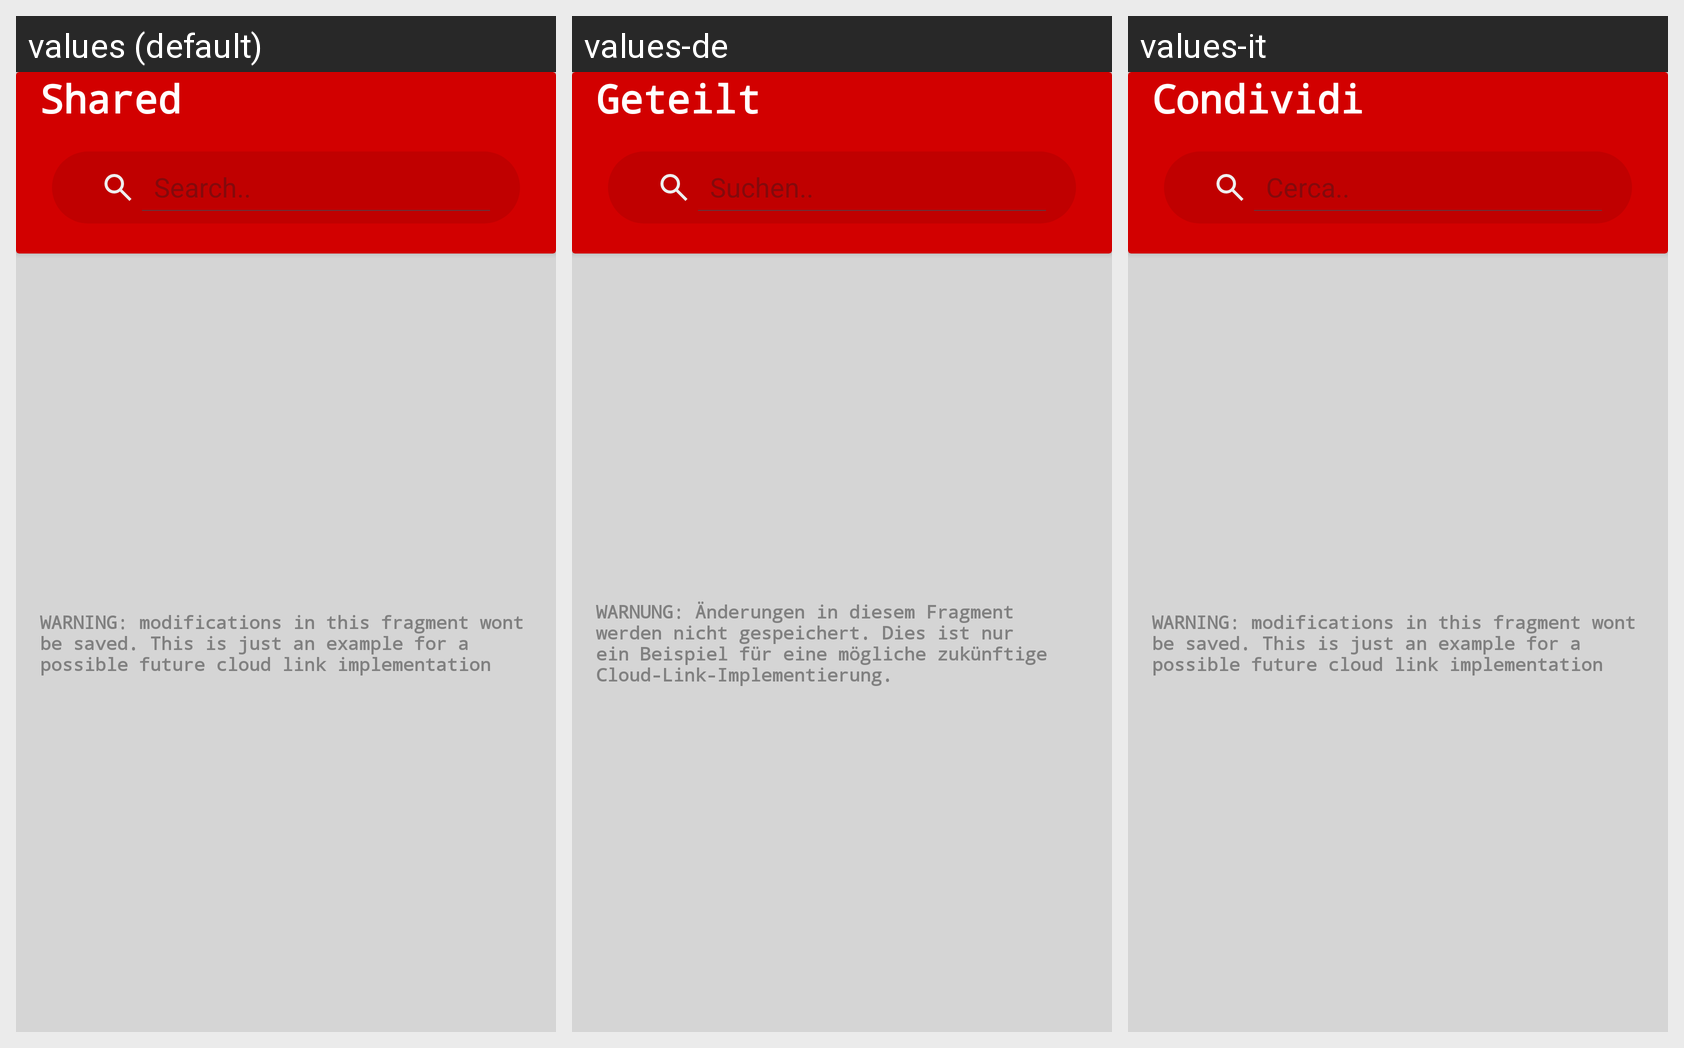

For this localized Android screen grid, give each drawn string resource with its value in every locale shown.
Android screen res/layout/fragment_shared.xml rendered under 3 locales, left to right: values (default), values-de, values-it. Device: Nexus 5 (rendered at 1080×1920; each locale shown at half size, 540×960, under a caption strip naming it); theme Theme.FlexiPDF.
Strings drawn on this screen, with the default value and each locale's value (text and hints the layout hard-codes, and strings that could not be matched under every locale, appear in the picture but are not listed):

fragmentThree
  values: Shared
  values-de: Geteilt
  values-it: Condividi

searchbar_message
  values: Search..
  values-de: Suchen..
  values-it: Cerca..

warning
  values: WARNING: modifications in this fragment wont be saved. This is just an example for a possible future cloud link implementation
  values-de: WARNUNG: Änderungen in diesem Fragment werden nicht gespeichert. Dies ist nur ein Beispiel für eine mögliche zukünftige Cloud-Link-Implementierung.
  values-it: WARNING: modifications in this fragment wont be saved. This is just an example for a possible future cloud link implementation  [not translated; the default value is used]
